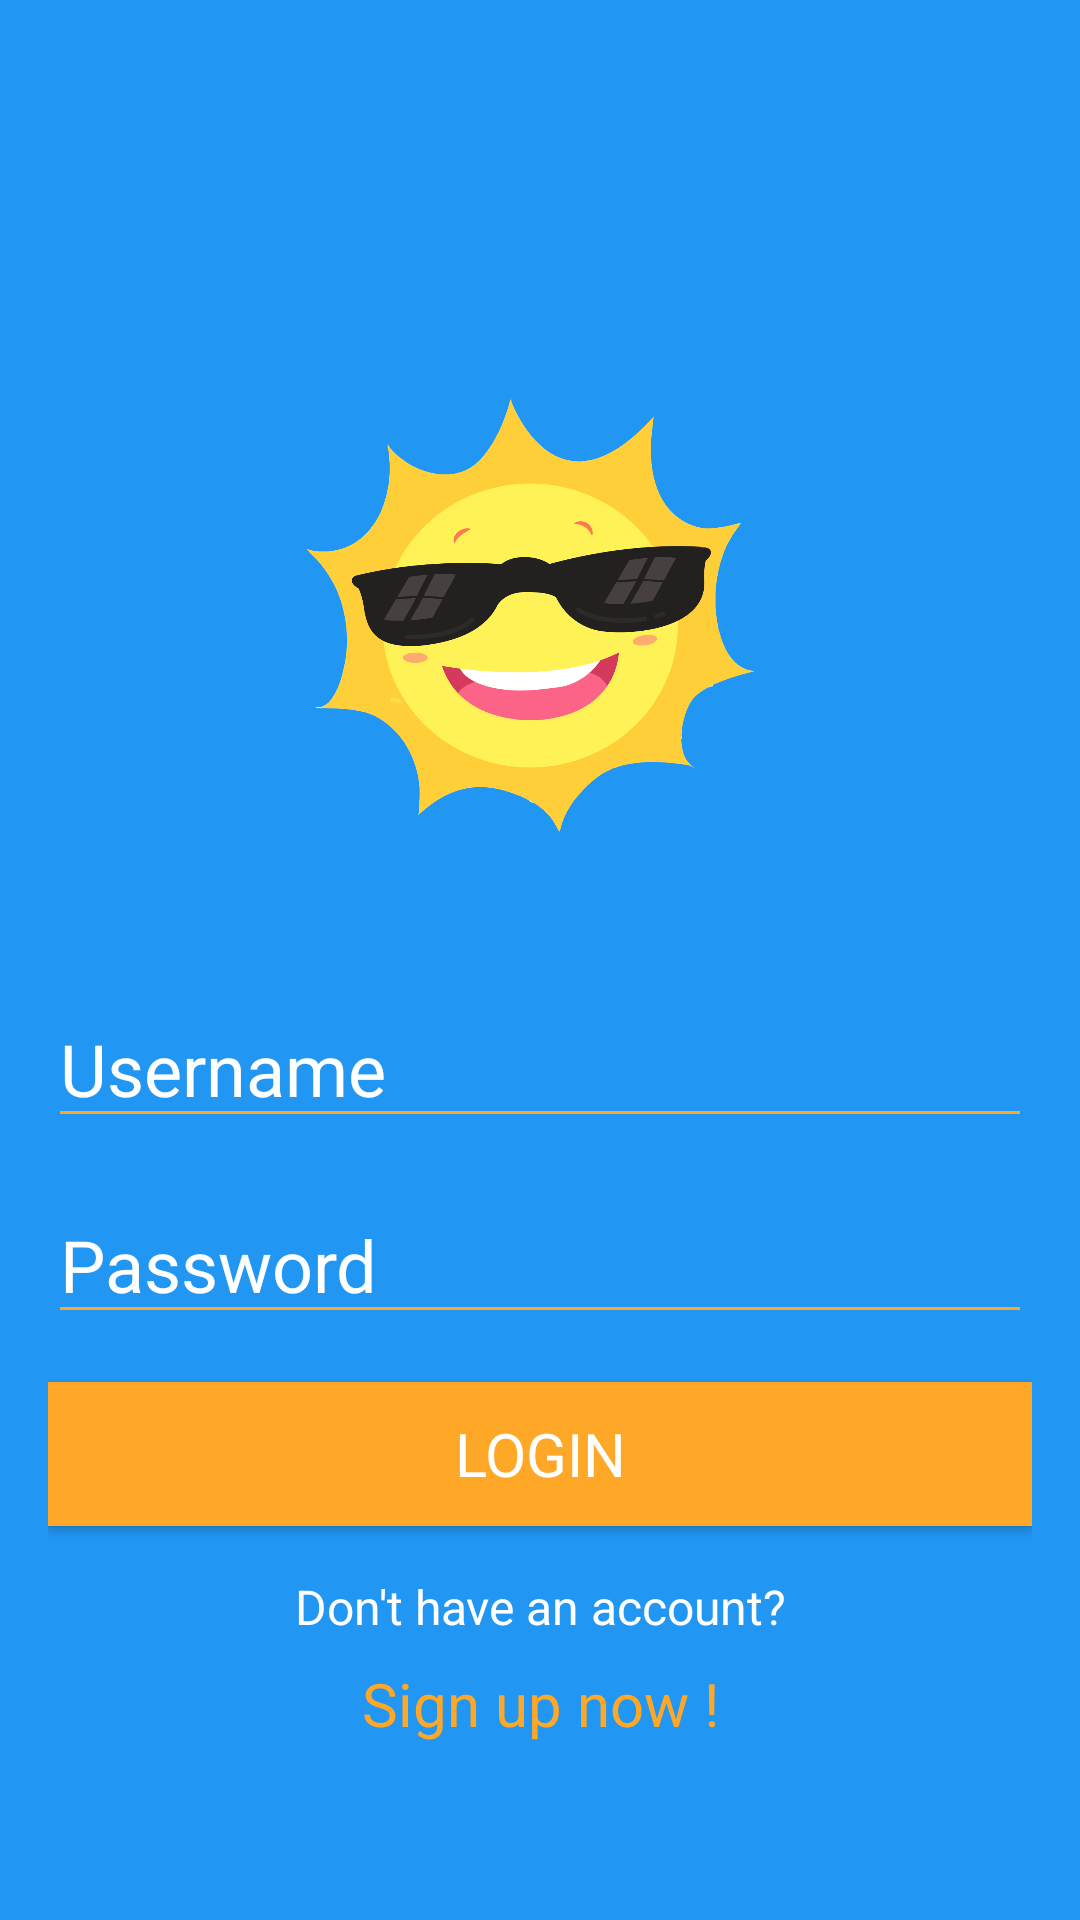

This screen was rendered from an Android layout file. Write that file and the resources it references.
<!-- AndroidManifest.xml: application theme AppTheme -->
<!-- res/layout/login.xml -->
<?xml version="1.0" encoding="utf-8"?>
<RelativeLayout xmlns:android="http://schemas.android.com/apk/res/android"
    xmlns:app="http://schemas.android.com/apk/res-auto"
    xmlns:tools="http://schemas.android.com/tools"
    android:layout_width="match_parent"
    android:layout_height="match_parent"
    android:background="@color/primaryColor"
    tools:context=".LoginActivity">
    <LinearLayout
        android:layout_marginLeft="16dp"
        android:layout_marginRight="16dp"
        android:layout_width="match_parent"
        android:layout_height="wrap_content"
        android:gravity="center_horizontal"
        android:orientation="vertical">
        <ImageView
            android:layout_marginTop="80dp"
            android:layout_width="250dp"
            android:layout_height="250dp"

            android:src="@drawable/background_login_register" />
        <EditText
            android:id="@+id/username_input"
            android:layout_width="match_parent"
            android:layout_height="wrap_content"
            android:hint="Username"
            android:textSize="24sp"
            android:inputType="text"
            android:drawablePadding="8dp"
            android:drawableStart="@drawable/baseline_person_white_18dp"
            android:textColorHint="@color/primaryTextColor"
            android:textColor="@color/primaryTextColor"
            android:backgroundTint="@color/secondaryColor" />

        <EditText
            android:layout_marginTop="16dp"
            android:id="@+id/password_input"
            android:layout_width="match_parent"
            android:layout_height="wrap_content"
            android:hint="Password"
            android:textSize="24sp"
            android:drawableStart="@drawable/baseline_lock_white_18dp"
            android:drawablePadding="8dp"
            android:inputType="textPassword"
            android:textColorHint="@color/primaryTextColor"
            android:textColor="@color/primaryTextColor"
            android:backgroundTint="@color/secondaryColor"
            />
        <Button
            android:id="@+id/login_button"
            android:layout_width="match_parent"
            android:layout_height="wrap_content"
            android:text="LOGIN"
            android:layout_marginTop="16dp"
            android:textSize="20sp"
            android:fontFamily="sans-serif"
            android:textColor="@color/primaryTextColor"
            android:background="@color/secondaryColor"
            android:elevation="2dp"
            />
        <TextView
            android:textSize="16sp"
            android:layout_marginTop="16dp"
            android:layout_width="match_parent"
            android:layout_height="wrap_content"
            android:text="Don't have an account?"

            android:textAlignment="center"
            android:textColor="@color/primaryTextColor"/>

        <TextView
            android:id="@+id/sign_up_text"
            android:textSize="20sp"
            android:layout_marginTop="8dp"
            android:layout_width="match_parent"
            android:layout_height="wrap_content"
            android:text="Sign up now !"
            android:textAlignment="center"
            android:textColor="@color/secondaryColor"/>
    </LinearLayout>



</RelativeLayout>
<!-- resources referenced by this layout -->
<resources>
  <color name="primaryColor">#2196f3</color>
  <color name="primaryTextColor">#ffffff</color>
  <color name="secondaryColor">#ffa726</color>
  <!-- drawable background_login_register: png bitmap (drawable, 215520 bytes) -->
  <style name="AppTheme" parent="Theme.AppCompat.Light.NoActionBar">
          
          <item name="android:colorPrimary">@color/primaryColor</item>
          <item name="android:colorPrimaryDark">@color/primaryDarkColor</item>
          <item name="android:colorAccent">@color/secondaryColor</item>
      </style>
  <color name="primaryDarkColor">#0069c0</color>
</resources>
